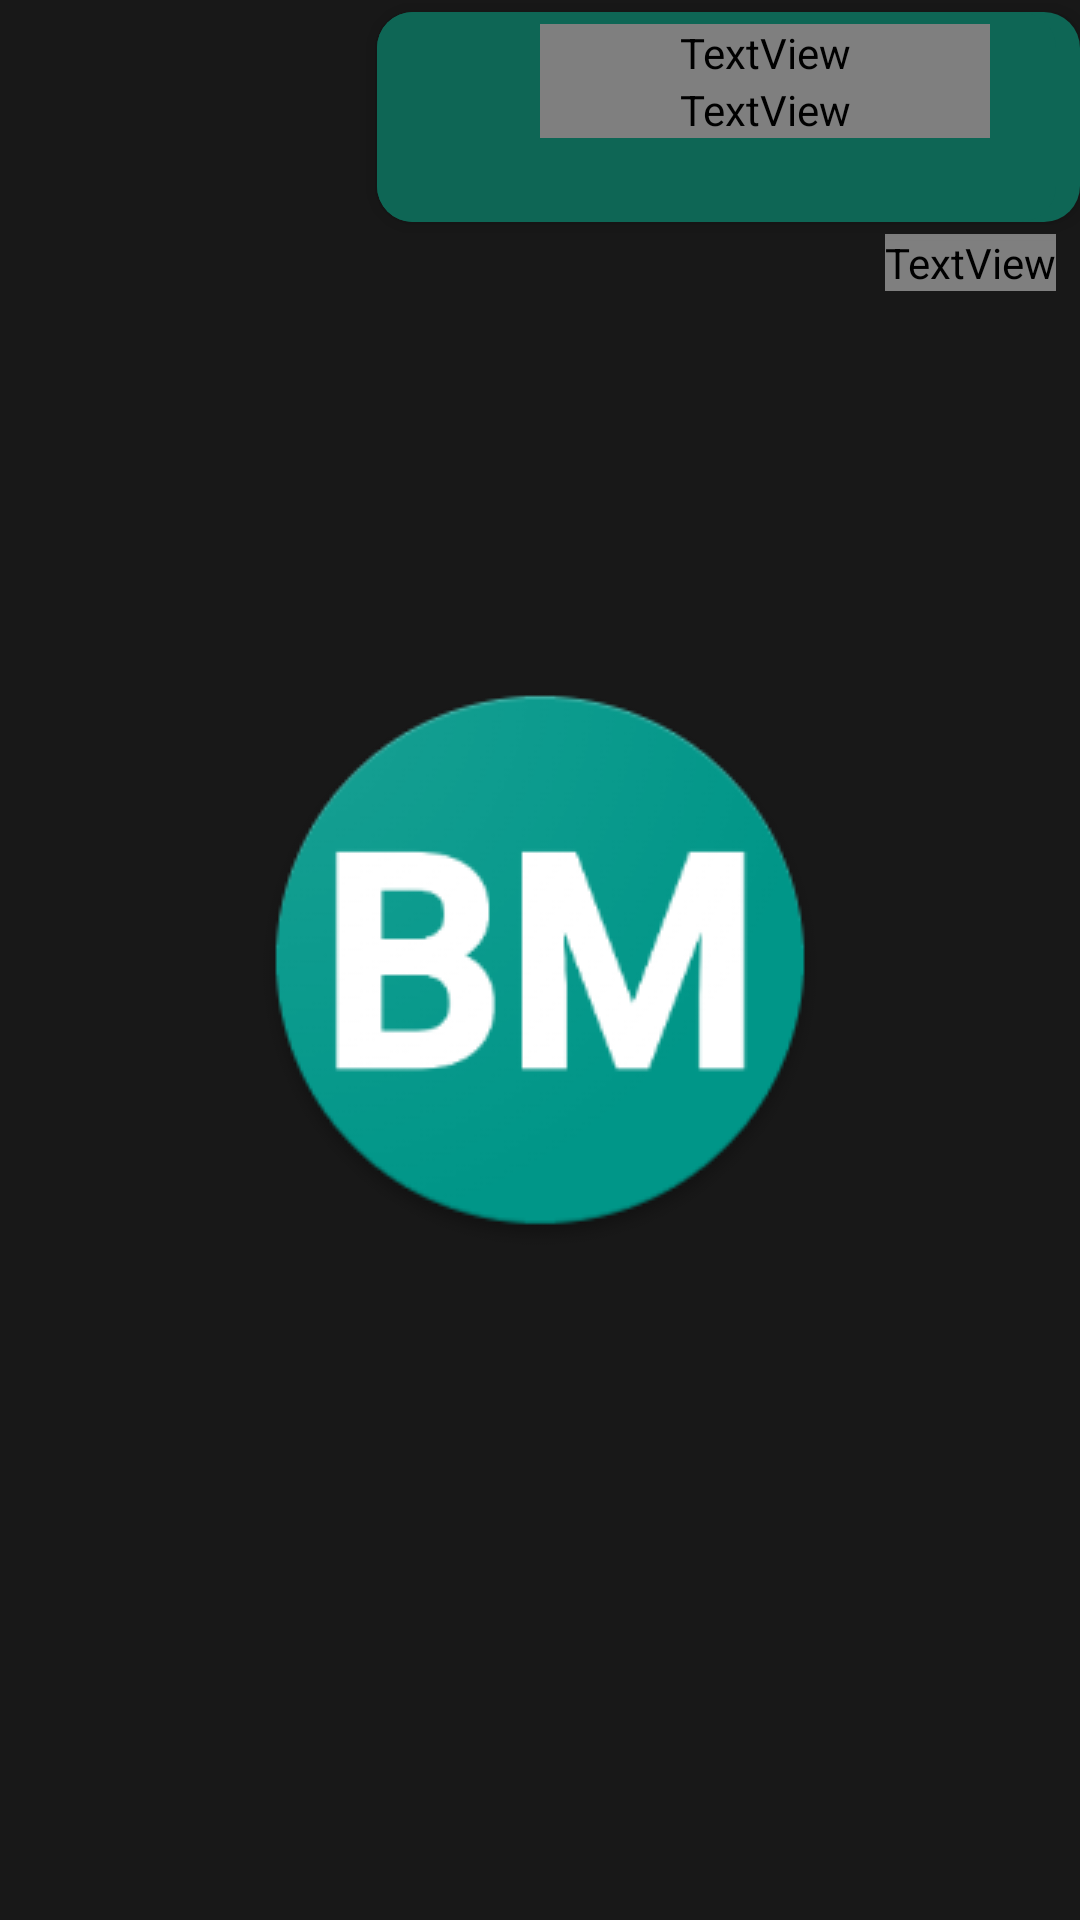

Layout XML and referenced resources for this Android screen:
<!-- AndroidManifest.xml: application theme SplashTheme -->
<!-- res/layout/sender_document_layout.xml -->
<?xml version="1.0" encoding="utf-8"?>
<RelativeLayout xmlns:android="http://schemas.android.com/apk/res/android"
    android:layout_width="wrap_content"
    android:layout_height="wrap_content"
    xmlns:app="http://schemas.android.com/apk/res-auto">

    <androidx.constraintlayout.widget.ConstraintLayout
        android:id="@+id/constraintLayout"
        android:layout_width="wrap_content"
        android:layout_height="wrap_content"
        android:layout_alignParentEnd="true"
        android:layout_marginStart="8dp"
        android:layout_marginTop="4dp"
        android:paddingStart="10dp"
        android:paddingEnd="20dp"
        android:elevation="4dp"
        android:background="@drawable/sender_background"
        android:padding="4dp">

        <ImageView
            android:id="@+id/imageview"
            android:layout_width="30dp"
            android:layout_height="30dp"
            app:tint = "@color/white"
            app:layout_constraintRight_toLeftOf="@id/filename"
            app:layout_constraintTop_toTopOf="parent"
            app:layout_constraintStart_toStartOf="@id/guideline4"
            android:src="@drawable/pdf"/>

        <TextView
            android:id="@+id/filename"
            android:layout_width="150dp"
            android:layout_height="wrap_content"
            android:layout_marginStart="4dp"
            android:maxLines="2"
            android:ellipsize="end"
            android:gravity="start"
            android:textSize="15sp"
            android:textStyle="bold"
            android:text="Hello There"
            android:textColor="?attr/font_color"
            app:layout_constraintRight_toLeftOf="@id/guideline3"
            app:layout_constraintTop_toTopOf="parent"
            app:layout_constraintLeft_toRightOf="@id/imageview" />

        <TextView
            android:id="@+id/filedetails"
            android:layout_width="150dp"
            android:layout_height="wrap_content"
            android:maxLines="2"
            android:ellipsize="end"
            android:textSize="15sp"
            android:gravity="start"
            android:text="hello good friends"
            android:textColor="?attr/font_color"
            app:layout_constraintRight_toLeftOf="@id/guideline3"
            app:layout_constraintTop_toBottomOf="@id/filename"
            app:layout_constraintStart_toStartOf="@id/filename"/>

        <ImageView
            android:id="@+id/senderStatus"
            android:layout_width="20dp"
            android:layout_height="20dp"
            android:layout_marginTop="4dp"
            android:fontFamily="sans-serif-condensed"
            android:text="Sent"
            android:src="@drawable/sending"
            android:textSize="11sp"
            android:textColor="?attr/font_color"
            app:layout_constraintBottom_toBottomOf="parent"
            app:layout_constraintEnd_toStartOf="@id/guideline3"
            app:layout_constraintTop_toBottomOf="@id/filedetails"
            app:tint="@color/white" />

        <androidx.constraintlayout.widget.Guideline
            android:id="@+id/guideline3"
            android:layout_width="wrap_content"
            android:layout_height="wrap_content"
            android:orientation="vertical"
            app:layout_constraintGuide_percent="0.95" />

        <androidx.constraintlayout.widget.Guideline
            android:id="@+id/guideline4"
            android:layout_width="wrap_content"
            android:layout_height="wrap_content"
            android:orientation="vertical"
            app:layout_constraintGuide_percent="0.05" />

    </androidx.constraintlayout.widget.ConstraintLayout>

    <TextView
        android:id="@+id/senderDocumentTime"
        android:layout_width="wrap_content"
        android:layout_height="wrap_content"
        android:layout_below="@id/constraintLayout"
        android:layout_alignParentEnd="true"
        android:layout_marginTop="4dp"
        android:layout_marginEnd="8dp"
        android:layout_marginBottom="8dp"
        android:fontFamily="sans-serif"
        android:gravity="end"
        android:text="time"
        android:textColor="?attr/font_color"
        android:textSize="11sp" />

</RelativeLayout>
<!-- resources referenced by this layout -->
<resources>
  <color name="white">#FFFFFFFF</color>
  <!-- drawable sender_background (drawable) -->
  <?xml version="1.0" encoding="utf-8"?>
  <layer-list xmlns:android="http://schemas.android.com/apk/res/android">
      <item>
          <shape android:shape="rectangle">
              <solid android:color="#0E6655"/>
              <corners android:topRightRadius="12dp"
                  android:topLeftRadius="12dp"
                  android:bottomRightRadius="12dp"
                  android:bottomLeftRadius="12dp"/>
          </shape>
      </item>
      <item android:right="8dp">
          <shape android:shape="rectangle">
              <solid android:color="#0E6655"/>
              <corners android:topRightRadius="12dp"
                  android:topLeftRadius="12dp"
                  android:bottomLeftRadius="12dp"
                  android:bottomRightRadius="12dp"/>
          </shape>
      </item>
  </layer-list>
  <style name="SplashTheme" parent="Theme.MaterialComponents.Light.NoActionBar">
          <item name="android:windowBackground">@drawable/splash_background</item>
          <item name="android:statusBarColor">@color/grey</item>
          <item name="android:windowFullscreen">true</item>
          <item name="android:navigationBarColor">@color/grey</item>
      </style>
  <!-- drawable splash_background (drawable) -->
  <?xml version="1.0" encoding="utf-8"?>
  <layer-list xmlns:android="http://schemas.android.com/apk/res/android">
      <item
          android:drawable="@color/grey"/>
  
      <item android:drawable="@drawable/app_icon"
          android:gravity="center"/>
  </layer-list>
  <color name="grey">#181818</color>
  <!-- drawable app_icon: png bitmap (drawable, 18349 bytes) -->
</resources>
